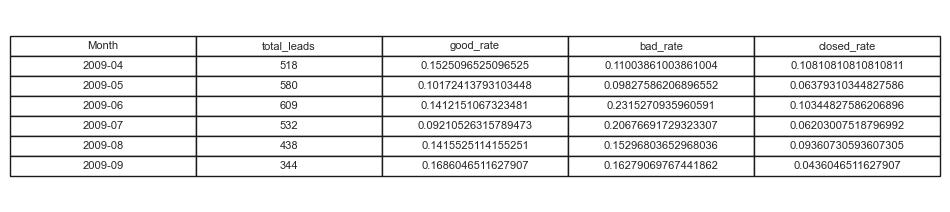

The data file committed next to this chart (first rows):
Month, total_leads, good_rate, bad_rate, closed_rate
2009-04, 518, 0.1525, 0.11, 0.1081
2009-05, 580, 0.1017, 0.09828, 0.06379
2009-06, 609, 0.1412, 0.2315, 0.1034
2009-07, 532, 0.09211, 0.2068, 0.06203
2009-08, 438, 0.1416, 0.153, 0.09361
2009-09, 344, 0.1686, 0.1628, 0.0436
